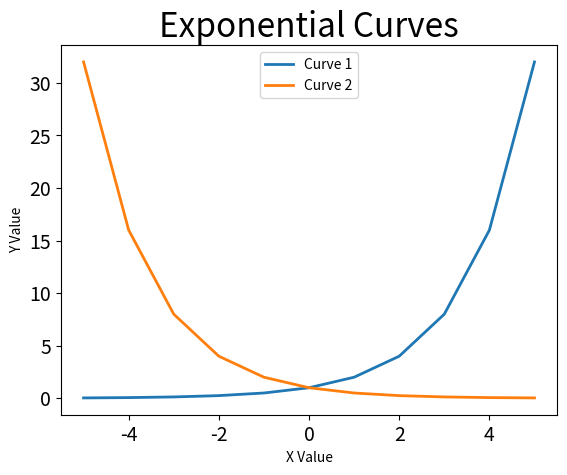

Python code for this plot:
#!/usr/bin/python3

# y = (1/2)**x      y = 2**x

import matplotlib.pyplot as plt

exponent = 5 #X

x = list(range(-5, exponent + 1))

y = []
y2 = []

for y_value in range(-5, exponent + 1):
    get_y = y.append(2**y_value)
    get_y2 = y2.append((1/2)**y_value)


plt.plot(x, y, linewidth=2, label='Curve 1')
plt.plot(x, y2, linewidth=2, label='Curve 2')

plt.title("Exponential Curves", fontsize=24)
plt.xlabel("X Value", fontsize=10)
plt.ylabel("Y Value", fontsize=10)

plt.tick_params(axis='both', labelsize=14)

# Show the legend of the plot.
plt.legend()

plt.show()

